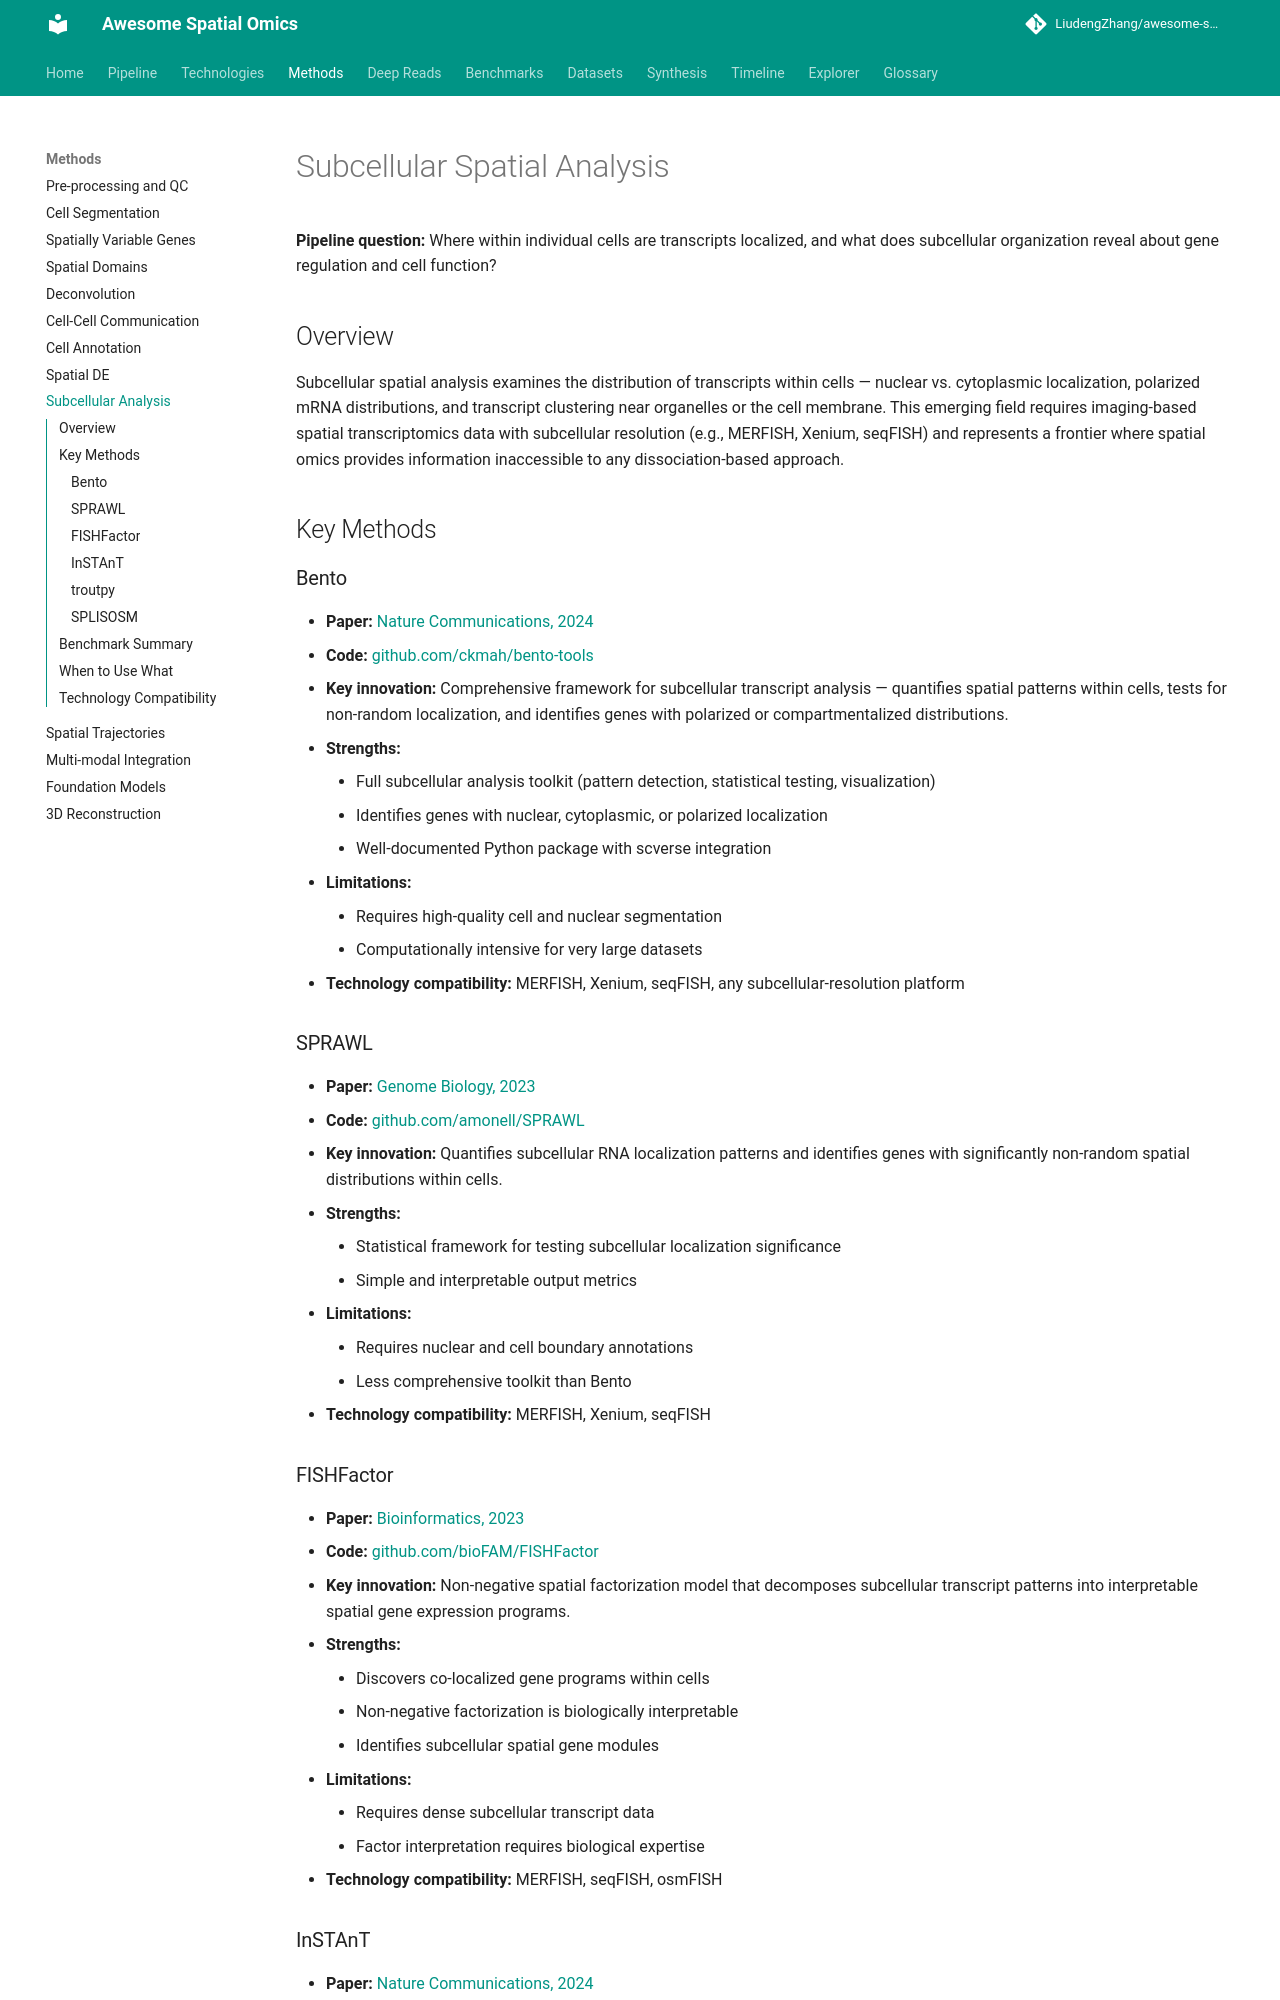

repository: LiudengZhang/awesome-spatial-omics · page: methods/subcellular-analysis/index.html · generator: mkdocs

# Subcellular Spatial Analysis

**Pipeline question:** Where within individual cells are transcripts localized, and what does subcellular organization reveal about gene regulation and cell function?

## Overview

Subcellular spatial analysis examines the distribution of transcripts within cells — nuclear vs. cytoplasmic localization, polarized mRNA distributions, and transcript clustering near organelles or the cell membrane. This emerging field requires imaging-based spatial transcriptomics data with subcellular resolution (e.g., MERFISH, Xenium, seqFISH) and represents a frontier where spatial omics provides information inaccessible to any dissociation-based approach.

## Key Methods

### Bento
- **Paper:** [Nature Communications, 2024](https://doi.org/10.1038/s41467-024-47853-0)
- **Code:** [github.com/ckmah/bento-tools](https://github.com/ckmah/bento-tools)
- **Key innovation:** Comprehensive framework for subcellular transcript analysis — quantifies spatial patterns within cells, tests for non-random localization, and identifies genes with polarized or compartmentalized distributions.
- **Strengths:**
    - Full subcellular analysis toolkit (pattern detection, statistical testing, visualization)
    - Identifies genes with nuclear, cytoplasmic, or polarized localization
    - Well-documented Python package with scverse integration
- **Limitations:**
    - Requires high-quality cell and nuclear segmentation
    - Computationally intensive for very large datasets
- **Technology compatibility:** MERFISH, Xenium, seqFISH, any subcellular-resolution platform

### SPRAWL
- **Paper:** [Genome Biology, 2023](https://doi.org/10.1186/s13059-023-02876-y)
- **Code:** [github.com/amonell/SPRAWL](https://github.com/amonell/SPRAWL)
- **Key innovation:** Quantifies subcellular RNA localization patterns and identifies genes with significantly non-random spatial distributions within cells.
- **Strengths:**
    - Statistical framework for testing subcellular localization significance
    - Simple and interpretable output metrics
- **Limitations:**
    - Requires nuclear and cell boundary annotations
    - Less comprehensive toolkit than Bento
- **Technology compatibility:** MERFISH, Xenium, seqFISH

### FISHFactor
- **Paper:** [Bioinformatics, 2023](https://doi.org/10.1093/bioinformatics/btad183)
- **Code:** [github.com/bioFAM/FISHFactor](https://github.com/bioFAM/FISHFactor)
- **Key innovation:** Non-negative spatial factorization model that decomposes subcellular transcript patterns into interpretable spatial gene expression programs.
- **Strengths:**
    - Discovers co-localized gene programs within cells
    - Non-negative factorization is biologically interpretable
    - Identifies subcellular spatial gene modules
- **Limitations:**
    - Requires dense subcellular transcript data
    - Factor interpretation requires biological expertise
- **Technology compatibility:** MERFISH, seqFISH, osmFISH
